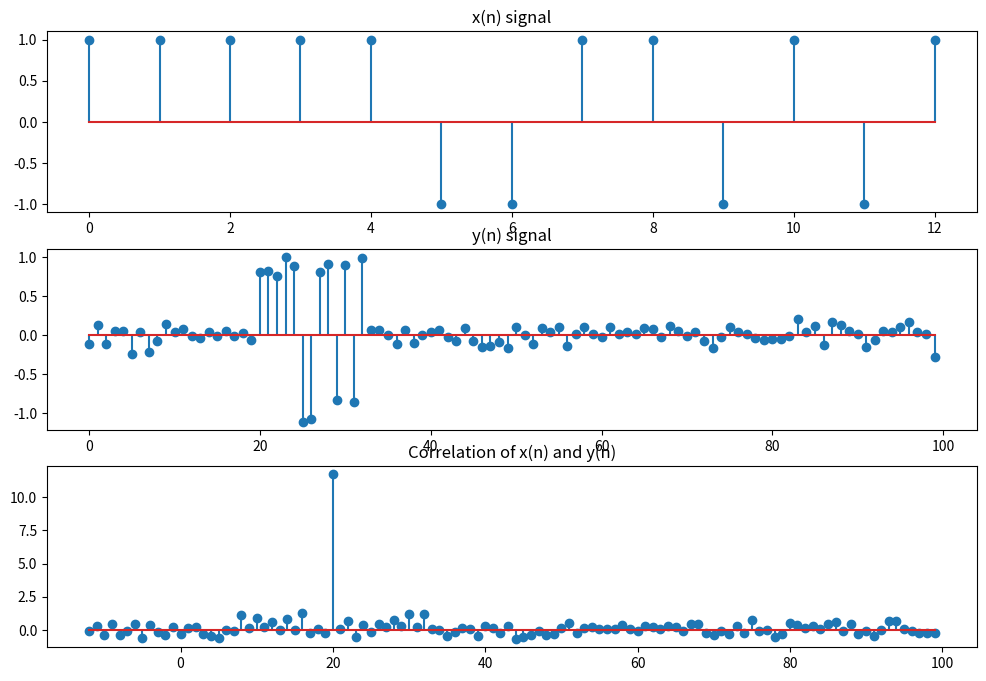

Generate this figure with matplotlib:
import numpy as np
import matplotlib.pyplot as plt

#Barker sequence
x = np.array([+1, +1, +1, +1, +1, -1, -1, +1, +1, -1, +1, -1, +1])

#v(n) signal
mean = 0
var = 0.01
v = np.random.normal(mean, np.sqrt(var), 100)  # Sequence length 100, much larger than x(n)

D = 20  # Delay
a = 0.9

# y(n) signal
y = np.zeros_like(v)
#print(y)
y[D:D+len(x)] = a * x
y=y+v  #final y signal

#correlation between x(n) and y(n)
correlation = np.correlate(y, x, mode='full')

# Plot the results
plt.figure(figsize=(12, 8))

plt.subplot(3, 1, 1)
plt.stem(np.arange(len(x)), x)
plt.title('x(n) signal')

plt.subplot(3, 1, 2)
plt.stem(np.arange(len(y)), y)
plt.title('y(n) signal')

plt.subplot(3, 1, 3)
plt.stem(np.arange(-len(x) + 1, len(y)), correlation)
plt.title('Correlation of x(n) and y(n)')
plt.show()